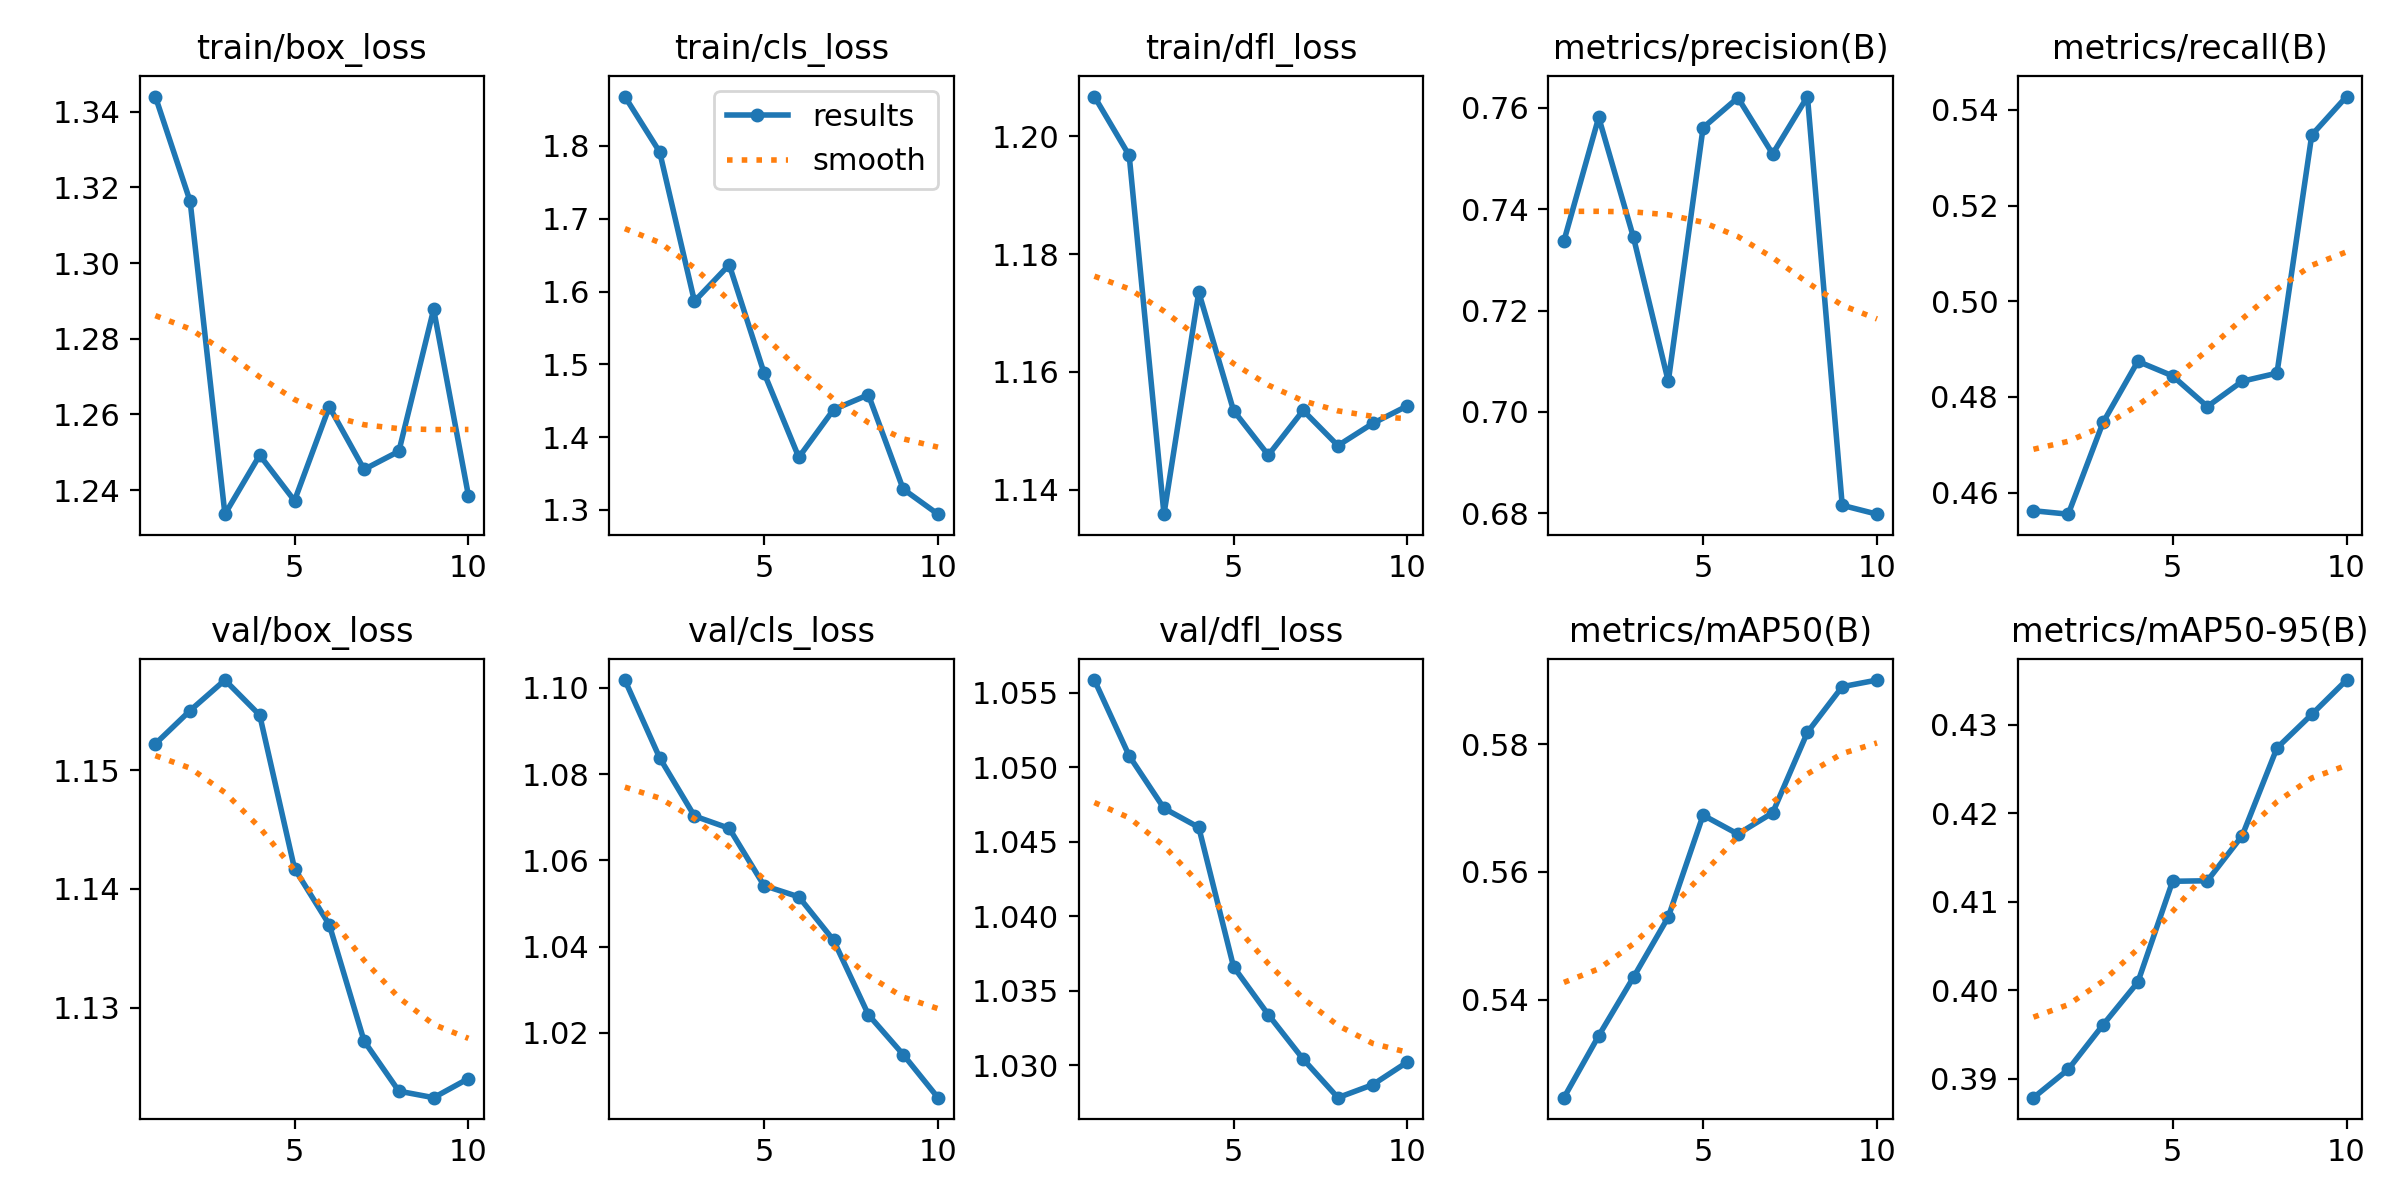

The data file committed next to this chart (first rows):
epoch, time, train/box_loss, train/cls_loss, train/dfl_loss, metrics/precision(B), metrics/recall(B), metrics/mAP50(B), metrics/mAP50-95(B), val/box_loss, val/cls_loss, val/dfl_loss, lr/pg0, lr/pg1, lr/pg2
1, 31.23, 1.344, 1.868, 1.207, 0.7337, 0.4562, 0.5246, 0.3879, 1.152, 1.102, 1.056, 1.785e-05, 1.785e-05, 1.785e-05
2, 35.24, 1.316, 1.792, 1.197, 0.7581, 0.4555, 0.5343, 0.3911, 1.155, 1.084, 1.051, 3.32379e-05, 3.32379e-05, 3.32379e-05
3, 39.37, 1.234, 1.587, 1.136, 0.7344, 0.4747, 0.5435, 0.3961, 1.158, 1.07, 1.047, 4.48559e-05, 4.48559e-05, 4.48559e-05
4, 43.33, 1.249, 1.637, 1.174, 0.706, 0.4874, 0.5529, 0.4009, 1.155, 1.067, 1.046, 5.27039e-05, 5.27039e-05, 5.27039e-05
5, 47.38, 1.237, 1.488, 1.153, 0.7561, 0.4844, 0.5689, 0.4123, 1.142, 1.054, 1.037, 5.6782e-05, 5.6782e-05, 5.6782e-05
6, 51.35, 1.262, 1.372, 1.146, 0.762, 0.478, 0.5659, 0.4124, 1.137, 1.052, 1.033, 5.70903e-05, 5.70903e-05, 5.70903e-05
7, 55.37, 1.245, 1.438, 1.153, 0.7509, 0.4833, 0.5693, 0.4174, 1.127, 1.041, 1.03, 4.8314e-05, 4.8314e-05, 4.8314e-05
8, 59.22, 1.25, 1.458, 1.147, 0.7622, 0.485, 0.5819, 0.4274, 1.123, 1.024, 1.028, 3.6533e-05, 3.6533e-05, 3.6533e-05
9, 63.28, 1.288, 1.329, 1.151, 0.6815, 0.5347, 0.589, 0.4311, 1.122, 1.015, 1.029, 2.4752e-05, 2.4752e-05, 2.4752e-05
10, 67.16, 1.238, 1.294, 1.154, 0.6798, 0.5428, 0.5901, 0.435, 1.124, 1.005, 1.03, 1.2971e-05, 1.2971e-05, 1.2971e-05
